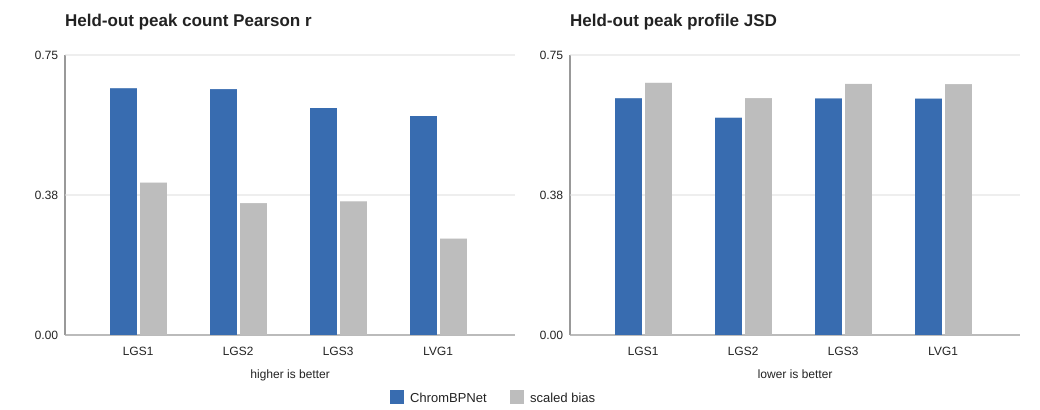

The table this chart was drawn from, first rows:
donor	group	cells	retained_fragment_records	model_counts_pearsonr	model_counts_spearmanr	model_counts_mse_uncalibrated	model_median_jsd	model_median_normalized_jsd	bias_counts_pearsonr	bias_counts_spearmanr	bias_counts_mse_uncalibrated	bias_median_jsd	bias_median_normalized_jsd	counts_pearsonr_gain	counts_spearmanr_gain	median_jsd_reduction	median_normalized_jsd_gain
LGS1	peaks	879	19737292	0.6609	0.6083	2.508	0.6343	0.1786	0.4081	0.4224	3.568	0.6756	0.1275	0.2528	0.1859	0.04131	0.05108
LGS1	nonpeaks	879	19737292	0.4235	0.4808	5.368	0.7989	0.02812	0.593	0.6089	2.856	0.7994	0.02779	-0.1694	-0.1281	0.000494	0.000327
LGS1	peaks_and_nonpeaks	879	19737292	0.772	0.7549	3.938	0.7347	0.08416	0.2579	0.2478	3.212	0.746	0.07141	0.5141	0.5071	0.01131	0.01275
LGS2	peaks	1101	29433336	0.6587	0.5937	1.54	0.5821	0.2255	0.3534	0.3603	4.986	0.6344	0.1584	0.3052	0.2334	0.05231	0.06703
LGS2	nonpeaks	1101	29433336	0.4377	0.5036	3.981	0.7905	0.03514	0.5809	0.6029	1.979	0.7913	0.03439	-0.1431	-0.09935	0.0008085	0.0007542
LGS2	peaks_and_nonpeaks	1101	29433336	0.7729	0.7658	2.761	0.7067	0.1078	0.2183	0.2015	3.483	0.7222	0.08972	0.5546	0.5643	0.01549	0.0181
LGS3	peaks	741	20491363	0.6079	0.5424	2.77	0.6338	0.179	0.3582	0.3655	3.7	0.6726	0.13	0.2497	0.1769	0.03885	0.04909
LGS3	nonpeaks	741	20491363	0.407	0.4611	5.233	0.7983	0.02849	0.5663	0.5832	2.749	0.7985	0.02833	-0.1593	-0.1221	0.0002205	0.0001565
LGS3	peaks_and_nonpeaks	741	20491363	0.7514	0.7282	4.002	0.7382	0.08138	0.2356	0.2265	3.225	0.7479	0.06998	0.5158	0.5017	0.009755	0.0114
LVG1	peaks	713	16317594	0.5867	0.5498	3.079	0.6333	0.1779	0.2583	0.2562	3.573	0.6721	0.1293	0.3284	0.2935	0.03886	0.04861
LVG1	nonpeaks	713	16317594	0.3684	0.4182	6.507	0.8065	0.02173	0.4856	0.4997	3.549	0.8066	0.02156	-0.1172	-0.08146	9.400985318308575e-05	0.0001683
LVG1	peaks_and_nonpeaks	713	16317594	0.7484	0.7294	4.793	0.7482	0.07371	0.1512	0.1526	3.561	0.7584	0.06205	0.5972	0.5769	0.01021	0.01166
